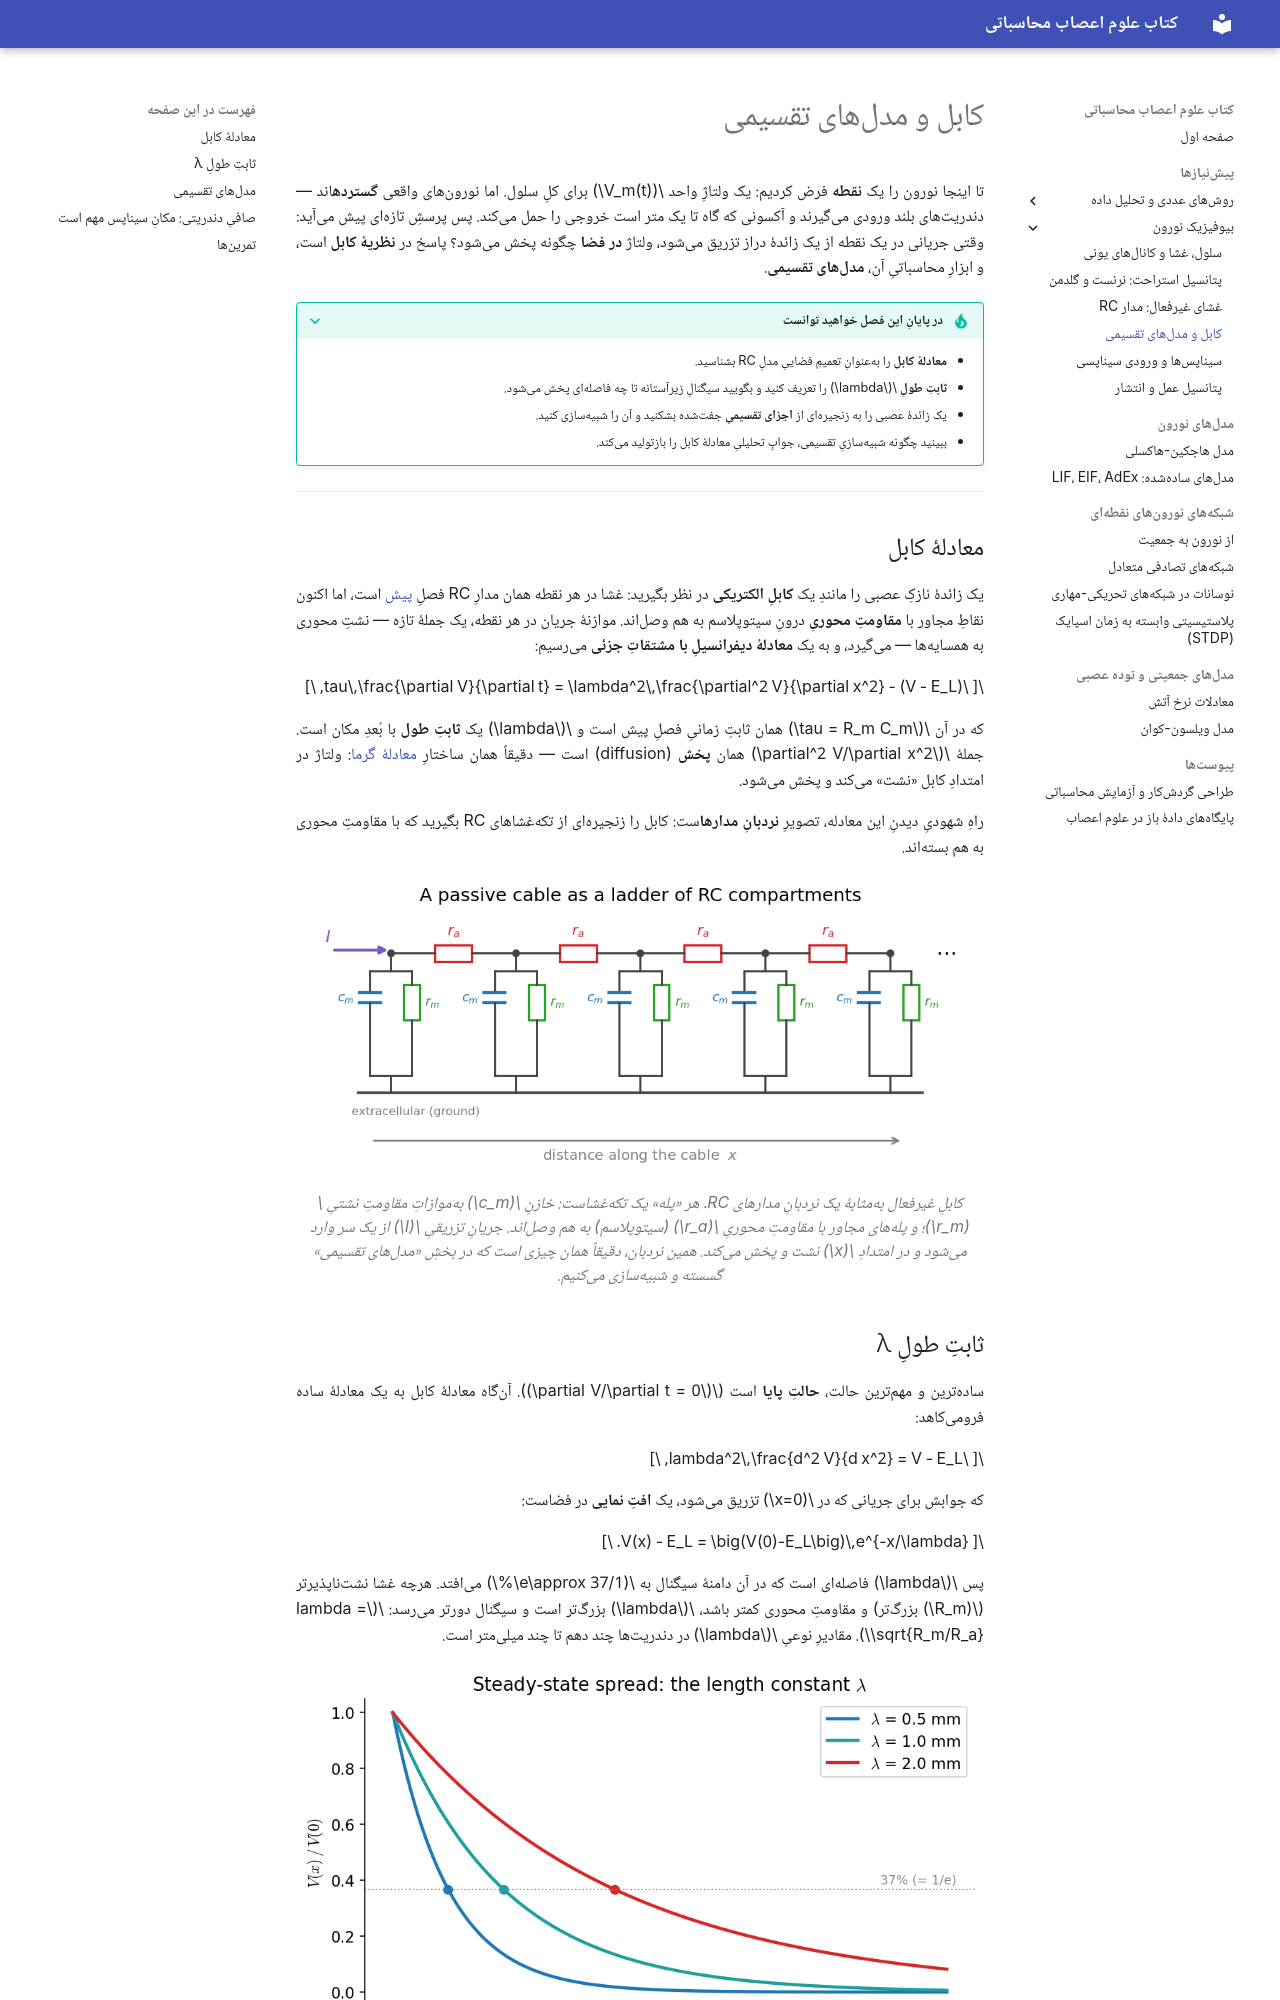

repository: SaeedTaghavi/computational-neuroscience · page: ch-neuron-biophysics/ch-biophysics-04-cable-compartments/index.html · generator: mkdocs

---
description: نظریهٔ کابل و مدلهای تقسیمی — انتشار فضایی ولتاژ در دندریت و آکسون، ثابت طول λ، و شبیهسازی کابل با اجزای تقسیمی.
---

# کابل و مدلهای تقسیمی

تا اینجا نورون را یک **نقطه** فرض کردیم: یک ولتاژِ واحد \(V_m(t)\) برای کلِ سلول. اما نورونهای واقعی **گسترده**اند — دندریتهای بلند ورودی میگیرند و آکسونی که گاه تا یک متر است خروجی را حمل میکند. پس پرسشِ تازهای پیش میآید: وقتی جریانی در یک نقطه از یک زائدهٔ دراز تزریق میشود، ولتاژ **در فضا** چگونه پخش میشود؟ پاسخ در **نظریهٔ کابل** است، و ابزارِ محاسباتیِ آن، **مدلهای تقسیمی**.

???+ tip "در پایانِ این فصل خواهید توانست"
    - **معادلهٔ کابل** را بهعنوانِ تعمیمِ فضاییِ مدلِ RC بشناسید.
    - **ثابتِ طولِ** \(\lambda\) را تعریف کنید و بگویید سیگنالِ زیرآستانه تا چه فاصلهای پخش میشود.
    - یک زائدهٔ عصبی را به زنجیرهای از **اجزای تقسیمیِ** جفتشده بشکنید و آن را شبیهسازی کنید.
    - ببینید چگونه شبیهسازیِ تقسیمی، جوابِ تحلیلیِ معادلهٔ کابل را بازتولید میکند.

---

## معادلهٔ کابل

یک زائدهٔ نازکِ عصبی را مانندِ یک **کابلِ الکتریکی** در نظر بگیرید: غشا در هر نقطه همان مدارِ RC فصلِ [پیش](ch-biophysics-03-passive-rc.md) است، اما اکنون نقاطِ مجاور با **مقاومتِ محوریِ** درونِ سیتوپلاسم به هم وصلاند. موازنهٔ جریان در هر نقطه، یک جملهٔ تازه — نشتِ محوری به همسایهها — میگیرد، و به یک **معادلهٔ دیفرانسیلِ با مشتقاتِ جزئی** میرسیم:

\[
\tau\,\frac{\partial V}{\partial t} = \lambda^2\,\frac{\partial^2 V}{\partial x^2} - (V - E_L),
\]

که در آن \(\tau = R_m C_m\) همان ثابتِ زمانیِ فصلِ پیش است و \(\lambda\) یک **ثابتِ طول** با بُعدِ مکان است. جملهٔ \(\partial^2 V/\partial x^2\) همان **پخش** (diffusion) است — دقیقاً همان ساختارِ [معادلهٔ گرما](https://computational-neuroscience.ir/ch-num-03-fdm/): ولتاژ در امتدادِ کابل «نشت» میکند و پخش میشود.

راهِ شهودیِ دیدنِ این معادله، تصویرِ **نردبانِ مدارها**ست: کابل را زنجیرهای از تکهغشاهای RC بگیرید که با مقاومتِ محوری به هم بستهاند.

![Image title](bio_cable_ladder.png)

*کابلِ غیرفعال بهمثابهٔ یک **نردبانِ** مدارهای RC. هر «پله» یک تکهغشاست: خازنِ \(c_m\) بهموازاتِ مقاومتِ نشتیِ \(r_m\)؛ و پلههای مجاور با مقاومتِ محوریِ \(r_a\) (سیتوپلاسم) به هم وصلاند. جریانِ تزریقیِ \(I\) از یک سر وارد میشود و در امتدادِ \(x\) نشت و پخش میکند. همین نردبان، دقیقاً همان چیزی است که در بخشِ «مدلهای تقسیمی» گسسته و شبیهسازی میکنیم.*

## ثابتِ طولِ λ

سادهترین و مهمترین حالت، **حالتِ پایا** است (\(\partial V/\partial t = 0\)). آنگاه معادلهٔ کابل به یک معادلهٔ ساده فرومیکاهد:

\[
\lambda^2\,\frac{d^2 V}{d x^2} = V - E_L,
\]

که جوابش برای جریانی که در \(x=0\) تزریق میشود، یک **افتِ نمایی** در فضاست:

\[
V(x) - E_L = \big(V(0)-E_L\big)\,e^{-x/\lambda}.
\]

پس \(\lambda\) فاصلهای است که در آن دامنهٔ سیگنال به \(1/e\approx 37\%\) میافتد. هرچه غشا نشتناپذیرتر (\(R_m\) بزرگتر) و مقاومتِ محوری کمتر باشد، \(\lambda\) بزرگتر است و سیگنال دورتر میرسد: \(\lambda = \sqrt{R_m/R_a}\). مقادیرِ نوعیِ \(\lambda\) در دندریتها چند دهم تا چند میلیمتر است.

![Image title](bio_cable_lengthconstant.png)

*افتِ نماییِ ولتاژِ پایا در امتدادِ کابل برای سه مقدارِ \(\lambda\). نقطهها جاییاند که ولتاژ به \(1/e\) (۳۷٪) میرسد، یعنی \(x=\lambda\). \(\lambda\)ی بزرگتر یعنی سیگنال دورتر پخش میشود.*

پیامدِ زیستیِ این افت، ژرف است: یک سیناپس بر یک دندریتِ دور، اثری بسیار کوچکتر بر سومای نورون دارد تا سیناپسی نزدیک. **مکانِ ورودی روی دندریت اهمیت دارد** — نکتهای که مدلهای نقطهایِ ساده آن را نادیده میگیرند.
